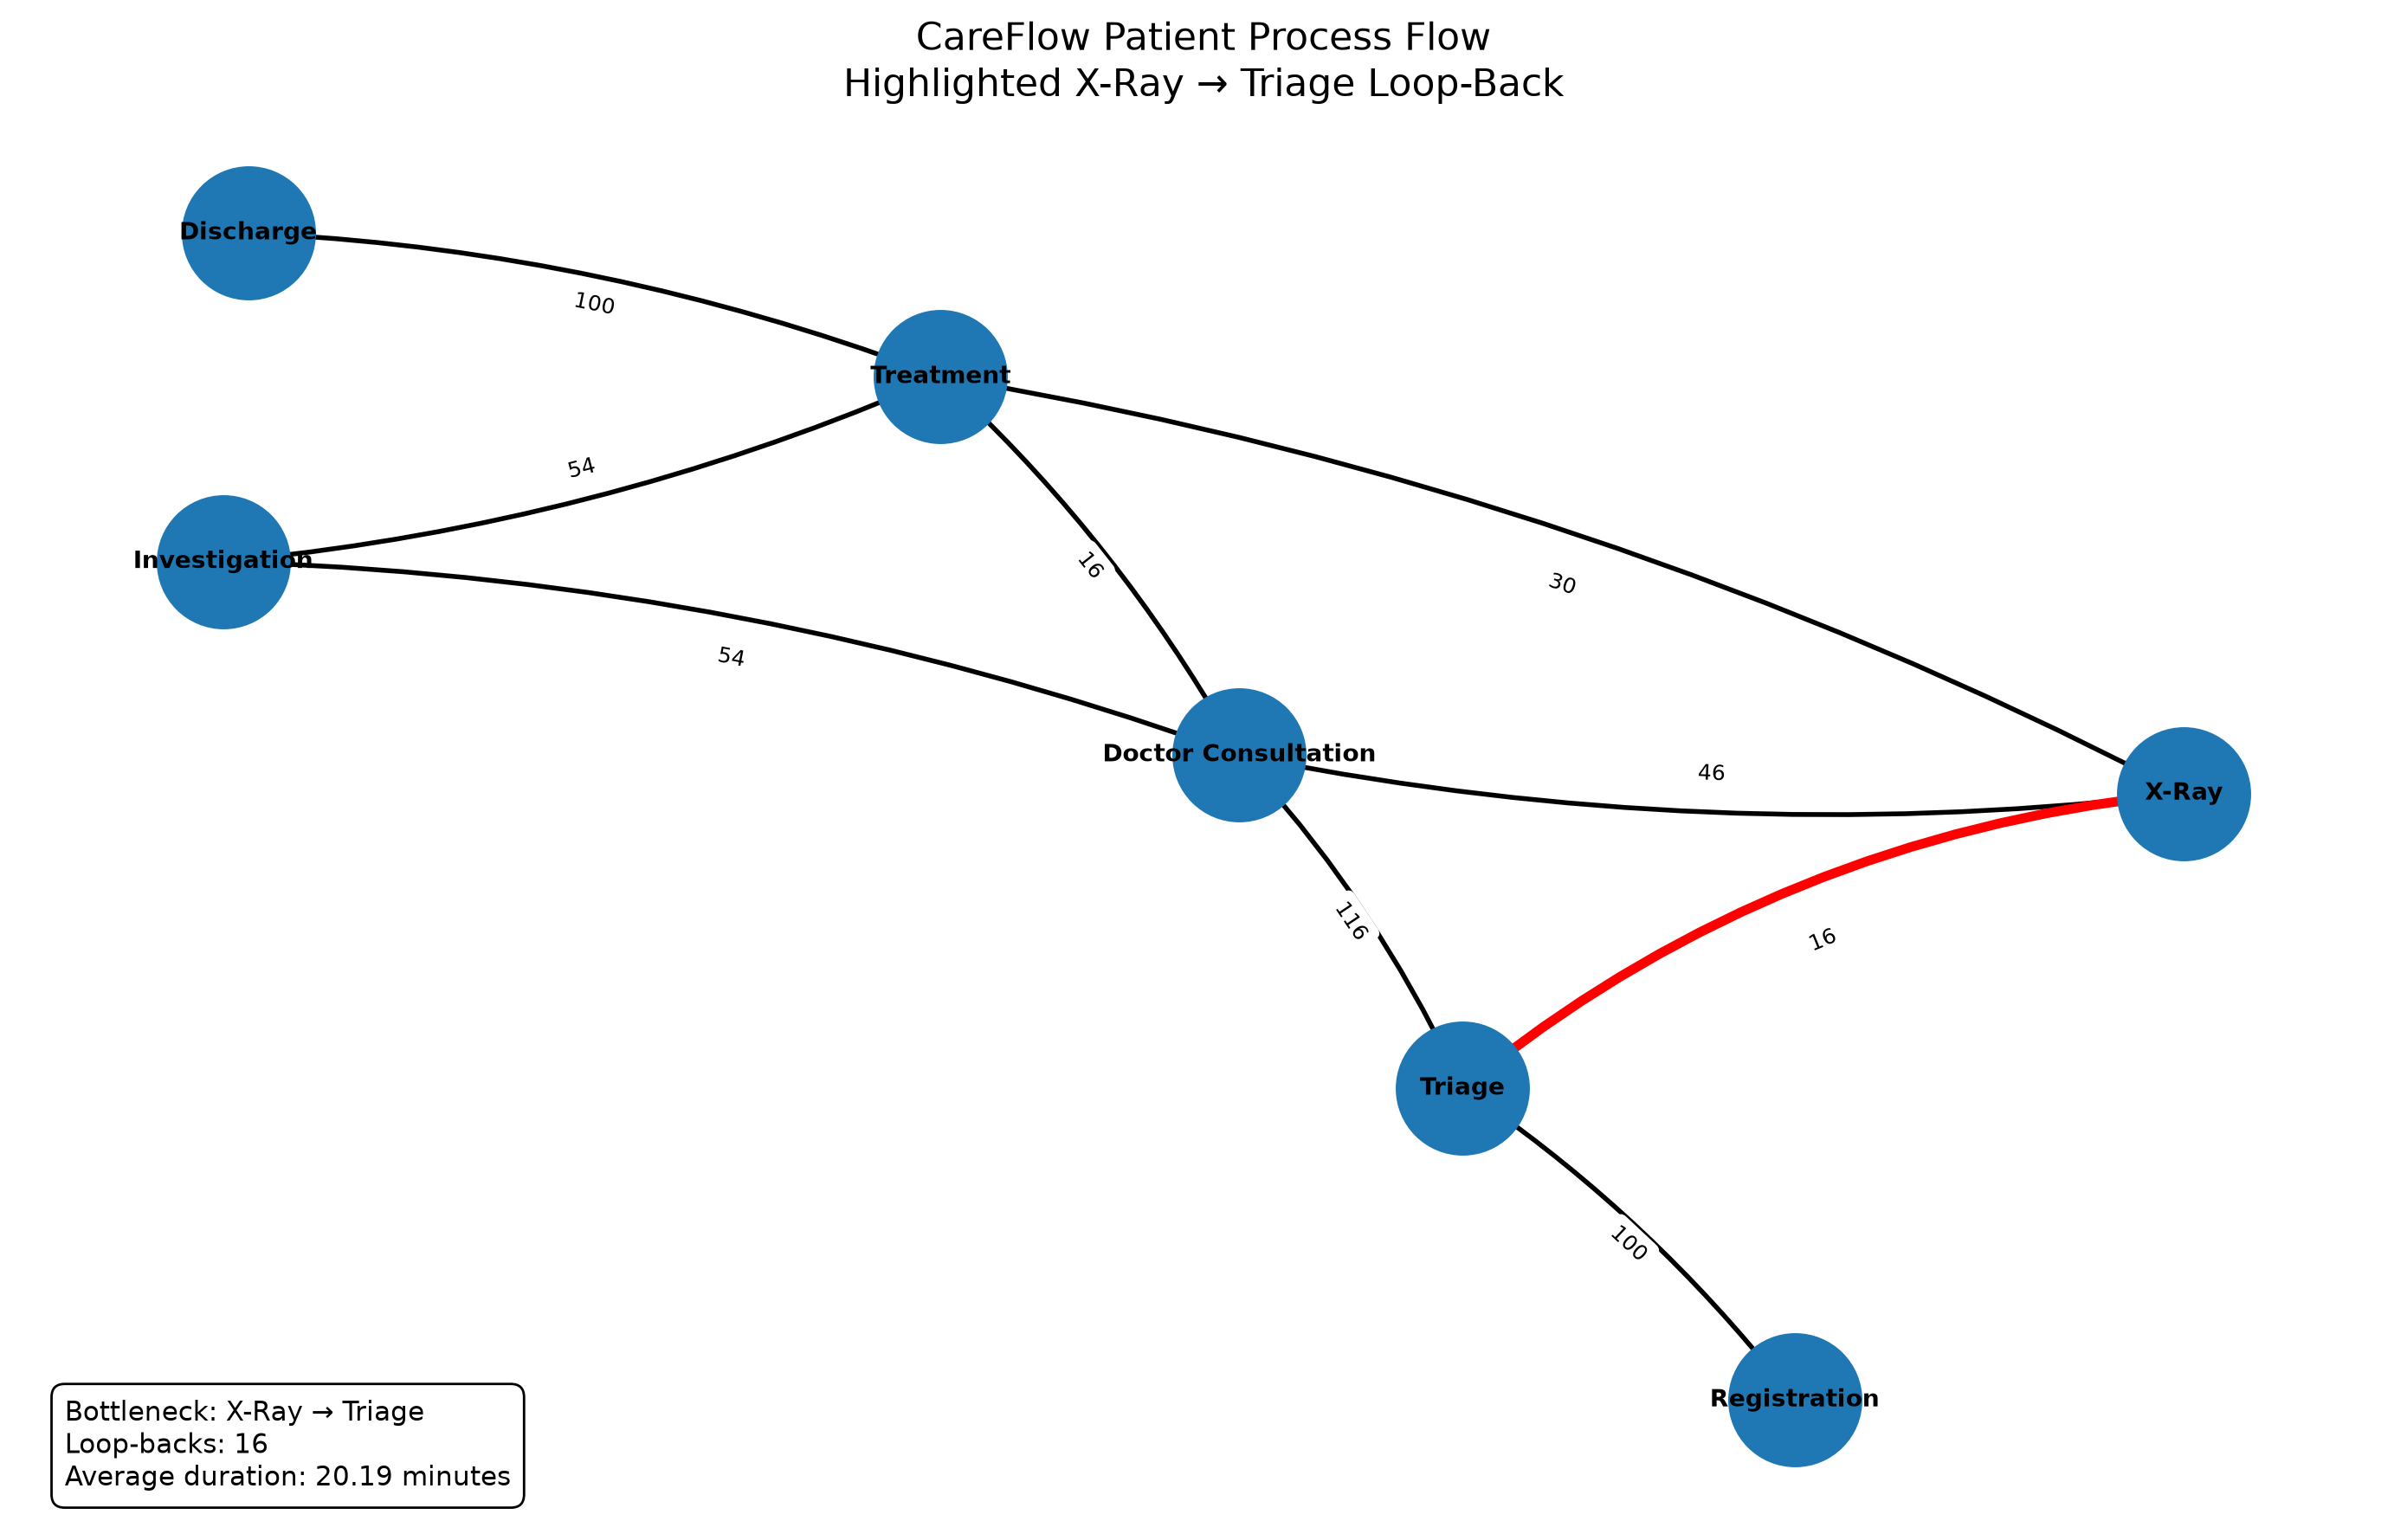

Recreate this plot in Python.
"""
CareFlow - Process Flow Graph

Creates a directed process graph from the
patient activity transition analysis.
"""

import pandas as pd
import networkx as nx
import matplotlib.pyplot as plt


# --------------------------------------------------
# Configuration
# --------------------------------------------------

INPUT_PATH = "analysis/transition_analysis.csv"
OUTPUT_PATH = "analysis/process_flow_graph.png"


# --------------------------------------------------
# Load transition analysis
# --------------------------------------------------

def load_transition_data():
    """
    Load transition-level analysis data.
    """

    df = pd.read_csv(INPUT_PATH)

    return df


# --------------------------------------------------
# Create process graph
# --------------------------------------------------

def create_process_graph(df):
    """
    Create a directed graph from patient activity
    transitions.
    """

    graph = nx.DiGraph()

    for _, row in df.iterrows():

        from_activity = row["From_Activity"]
        to_activity = row["To_Activity"]

        if graph.has_edge(
            from_activity,
            to_activity,
        ):

            graph[from_activity][to_activity][
                "weight"
            ] += 1

        else:

            graph.add_edge(
                from_activity,
                to_activity,
                weight=1,
            )

    return graph

# --------------------------------------------------
# Visualize process graph
# --------------------------------------------------

def visualize_process_graph(graph):
    """
    Create and save a visual representation
    of the patient process flow.

    The X-Ray to Triage loop-back is highlighted
    separately because it represents the simulated
    bottleneck.
    """

    plt.figure(figsize=(14, 9))

    positions = nx.spring_layout(
        graph,
        seed=42,
        k=2.0,
    )

    # ----------------------------------------------
    # Draw nodes
    # ----------------------------------------------

    nx.draw_networkx_nodes(
        graph,
        positions,
        node_size=3000,
    )

    nx.draw_networkx_labels(
        graph,
        positions,
        font_size=10,
        font_weight="bold",
    )

    # ----------------------------------------------
    # Separate normal and loop-back edges
    # ----------------------------------------------

    normal_edges = []
    loopback_edges = []

    for source, target in graph.edges():

        if (
            source == "X-Ray"
            and target == "Triage"
        ):
            loopback_edges.append(
                (source, target)
            )
        else:
            normal_edges.append(
                (source, target)
            )

    # ----------------------------------------------
    # Draw normal transitions
    # ----------------------------------------------

    nx.draw_networkx_edges(
        graph,
        positions,
        edgelist=normal_edges,
        arrows=True,
        arrowsize=20,
        width=2,
        connectionstyle="arc3,rad=0.08",
    )

    # ----------------------------------------------
    # Draw bottleneck transition
    # ----------------------------------------------

    nx.draw_networkx_edges(
        graph,
        positions,
        edgelist=loopback_edges,
        arrows=True,
        arrowsize=25,
        width=4,
        edge_color="red",
        connectionstyle="arc3,rad=0.15",
    )

    # ----------------------------------------------
    # Draw transition counts
    # ----------------------------------------------

    edge_labels = nx.get_edge_attributes(
        graph,
        "weight",
    )

    nx.draw_networkx_edge_labels(
        graph,
        positions,
        edge_labels=edge_labels,
        font_size=9,
    )

    # ----------------------------------------------
    # Title
    # ----------------------------------------------

    plt.title(
    "CareFlow Patient Process Flow\n"
    "Highlighted X-Ray → Triage Loop-Back",
    fontsize=16,
    )

    plt.text(
    0.02,
    0.02,
    "Bottleneck: X-Ray → Triage\n"
    "Loop-backs: 16\n"
    "Average duration: 20.19 minutes",
    transform=plt.gca().transAxes,
    fontsize=11,
    verticalalignment="bottom",
    bbox=dict(
        boxstyle="round,pad=0.5",
        facecolor="white",
        edgecolor="black",
    ),
)

    plt.axis("off")

    plt.tight_layout()

    plt.savefig(
        OUTPUT_PATH,
        dpi=200,
        bbox_inches="tight",
    )

    plt.close()

    return OUTPUT_PATH

# --------------------------------------------------
# Main execution
# --------------------------------------------------

if __name__ == "__main__":

    print("CareFlow - Process Flow Graph")
    print("-" * 40)

    df = load_transition_data()

    print("Transitions loaded:", len(df))

    graph = create_process_graph(df)

    print("Graph created successfully!")

    print("Nodes:", graph.number_of_nodes())
    print("Edges:", graph.number_of_edges())

    print("\nProcess transitions:")

    for source, target, data in graph.edges(data=True):

        print(
            f"{source} -> {target} "
            f"(count: {data['weight']})"
        )

    output_path = visualize_process_graph(
        graph
    )

    print("\nProcess graph saved to:")
    print(output_path)    
